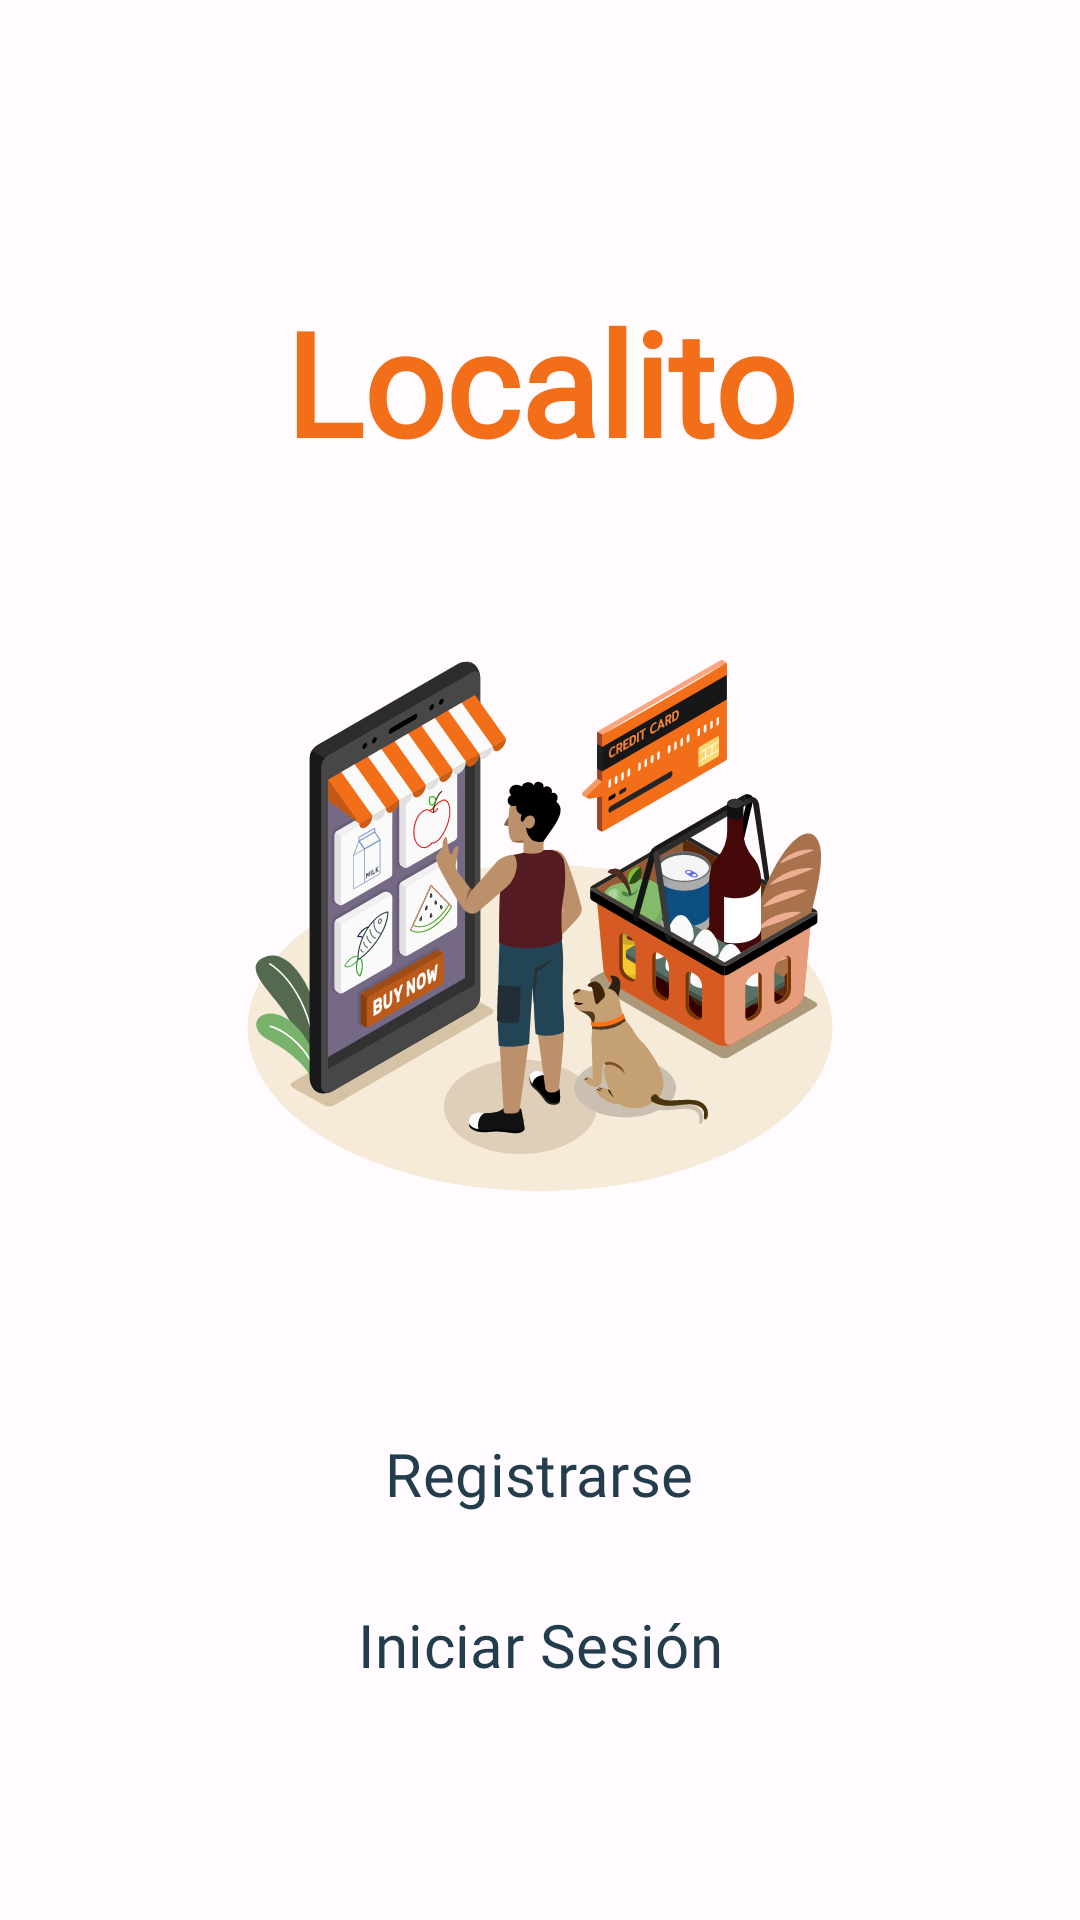

Here is an Android app screen rendered from its layout file. Give the layout XML and the strings, colors and styles it references.
<!-- AndroidManifest.xml: application theme Theme.Localito -->
<!-- res/layout/front_page.xml -->
<?xml version="1.0" encoding="utf-8"?>
<androidx.constraintlayout.widget.ConstraintLayout
    xmlns:android="http://schemas.android.com/apk/res/android"
    xmlns:app="http://schemas.android.com/apk/res-auto"
    xmlns:tools="http://schemas.android.com/tools"
    android:layout_width="match_parent"
    android:layout_height="match_parent"
    tools:context=".activity.FrontPage">

    


    <TextView
        android:id="@+id/textView"
        android:layout_width="wrap_content"
        android:layout_height="wrap_content"
        android:fontFamily="@font/days_one"
        android:text="Localito"
        android:textColor="#F26E18"
        android:textSize="48sp"
        android:textStyle="bold"
        app:layout_constraintBottom_toBottomOf="parent"
        app:layout_constraintEnd_toEndOf="parent"
        app:layout_constraintStart_toStartOf="parent"
        app:layout_constraintTop_toTopOf="parent"
        app:layout_constraintVertical_bias="0.165" />

    <ImageView
        android:id="@+id/imageView"
        android:layout_width="250dp"
        android:layout_height="200dp"
        android:layout_marginTop="48dp"
        app:layout_constraintEnd_toEndOf="parent"
        app:layout_constraintStart_toStartOf="parent"
        app:layout_constraintTop_toBottomOf="@+id/textView"
        app:srcCompat="@drawable/appmarket" />

    <Button
        android:id="@+id/btn_register"
        style="@style/Widget.Material3.Button.ElevatedButton"
        android:layout_width="wrap_content"
        android:layout_height="wrap_content"
        android:layout_marginTop="60dp"
        android:backgroundTint="?android:attr/colorPressedHighlight"
        android:fontFamily="sans-serif-medium"
        android:paddingHorizontal="60dp"
        android:paddingVertical="8dp"
        android:text="Registrarse"
        android:textColor="#233D4D"
        android:textSize="20sp"
        app:layout_constraintEnd_toEndOf="parent"
        app:layout_constraintHorizontal_bias="0.498"
        app:layout_constraintStart_toStartOf="parent"
        app:layout_constraintTop_toBottomOf="@+id/imageView" />

    <Button
        android:id="@+id/btn_login"
        style="@style/Widget.Material3.Button.ElevatedButton"
        android:layout_width="wrap_content"
        android:layout_height="wrap_content"
        android:backgroundTint="?attr/colorSecondaryContainer"
        android:paddingVertical="8dp"
        android:paddingHorizontal="50dp"
        android:text="Iniciar Sesión"
        android:textColor="#233D4D"
        android:textSize="20sp"
        app:layout_constraintBottom_toBottomOf="parent"
        app:layout_constraintEnd_toEndOf="parent"
        app:layout_constraintStart_toStartOf="parent"
        app:layout_constraintTop_toBottomOf="@+id/btn_register"
        app:layout_constraintVertical_bias="0.116" />

</androidx.constraintlayout.widget.ConstraintLayout>
<!-- resources referenced by this layout -->
<resources>
  <style name="Theme.Localito" parent="Theme.Material3.Light.NoActionBar">
          <item name="android:statusBarColor">@color/md_theme_light_background</item>
          <item name="colorPrimary">@color/md_theme_light_primary</item>
          <item name="colorOnPrimary">@color/md_theme_light_onPrimary</item>
          <item name="colorPrimaryContainer">@color/md_theme_light_primaryContainer</item>
          <item name="colorOnPrimaryContainer">@color/md_theme_light_onPrimaryContainer</item>
          <item name="colorSecondary">@color/md_theme_light_secondary</item>
          <item name="colorOnSecondary">@color/md_theme_light_onSecondary</item>
          <item name="colorSecondaryContainer">@color/md_theme_light_secondaryContainer</item>
          <item name="colorOnSecondaryContainer">@color/md_theme_light_onSecondaryContainer</item>
          <item name="colorTertiary">@color/md_theme_light_tertiary</item>
          <item name="colorOnTertiary">@color/md_theme_light_onTertiary</item>
          <item name="colorTertiaryContainer">@color/md_theme_light_tertiaryContainer</item>
          <item name="colorOnTertiaryContainer">@color/md_theme_light_onTertiaryContainer</item>
          <item name="colorError">@color/md_theme_light_error</item>
          <item name="colorErrorContainer">@color/md_theme_light_errorContainer</item>
          <item name="colorOnError">@color/md_theme_light_onError</item>
          <item name="colorOnErrorContainer">@color/md_theme_light_onErrorContainer</item>
          <item name="android:colorBackground">@color/md_theme_light_background</item>
          <item name="colorOnBackground">@color/md_theme_light_onBackground</item>
          <item name="colorSurface">@color/md_theme_light_surface</item>
          <item name="colorOnSurface">@color/md_theme_light_onSurface</item>
          <item name="colorSurfaceVariant">@color/md_theme_light_surfaceVariant</item>
          <item name="colorOnSurfaceVariant">@color/md_theme_light_onSurfaceVariant</item>
          <item name="colorOutline">@color/md_theme_light_outline</item>
          <item name="colorOnSurfaceInverse">@color/md_theme_light_inverseOnSurface</item>
          <item name="colorSurfaceInverse">@color/md_theme_light_inverseSurface</item>
          <item name="colorPrimaryInverse">@color/md_theme_light_inversePrimary</item>
          <item name="fontFamily">@font/montserrat_medium</item>
      </style>
  <color name="md_theme_light_background">#FFFBFF</color>
  <color name="md_theme_light_primary">#8E4F00</color>
  <color name="md_theme_light_onPrimary">#FFFFFF</color>
  <color name="md_theme_light_primaryContainer">#FFDCC1</color>
  <color name="md_theme_light_onPrimaryContainer">#2E1500</color>
  <color name="md_theme_light_secondary">#735943</color>
  <color name="md_theme_light_onSecondary">#FFFFFF</color>
  <color name="md_theme_light_secondaryContainer">#FFDCC1</color>
  <color name="md_theme_light_onSecondaryContainer">#2A1706</color>
  <color name="md_theme_light_tertiary">#5A6238</color>
  <color name="md_theme_light_onTertiary">#FFFFFF</color>
  <color name="md_theme_light_tertiaryContainer">#DFE8B2</color>
  <color name="md_theme_light_onTertiaryContainer">#181E00</color>
  <color name="md_theme_light_error">#BA1A1A</color>
  <color name="md_theme_light_errorContainer">#FFDAD6</color>
  <color name="md_theme_light_onError">#FFFFFF</color>
  <color name="md_theme_light_onErrorContainer">#410002</color>
  <color name="md_theme_light_onBackground">#201B17</color>
  <color name="md_theme_light_surface">#FFFBFF</color>
  <color name="md_theme_light_onSurface">#201B17</color>
  <color name="md_theme_light_surfaceVariant">#F2DFD1</color>
  <color name="md_theme_light_onSurfaceVariant">#51443A</color>
  <color name="md_theme_light_outline">#837469</color>
  <color name="md_theme_light_inverseOnSurface">#FAEFE8</color>
  <color name="md_theme_light_inverseSurface">#352F2B</color>
  <color name="md_theme_light_inversePrimary">#FFB877</color>
</resources>
